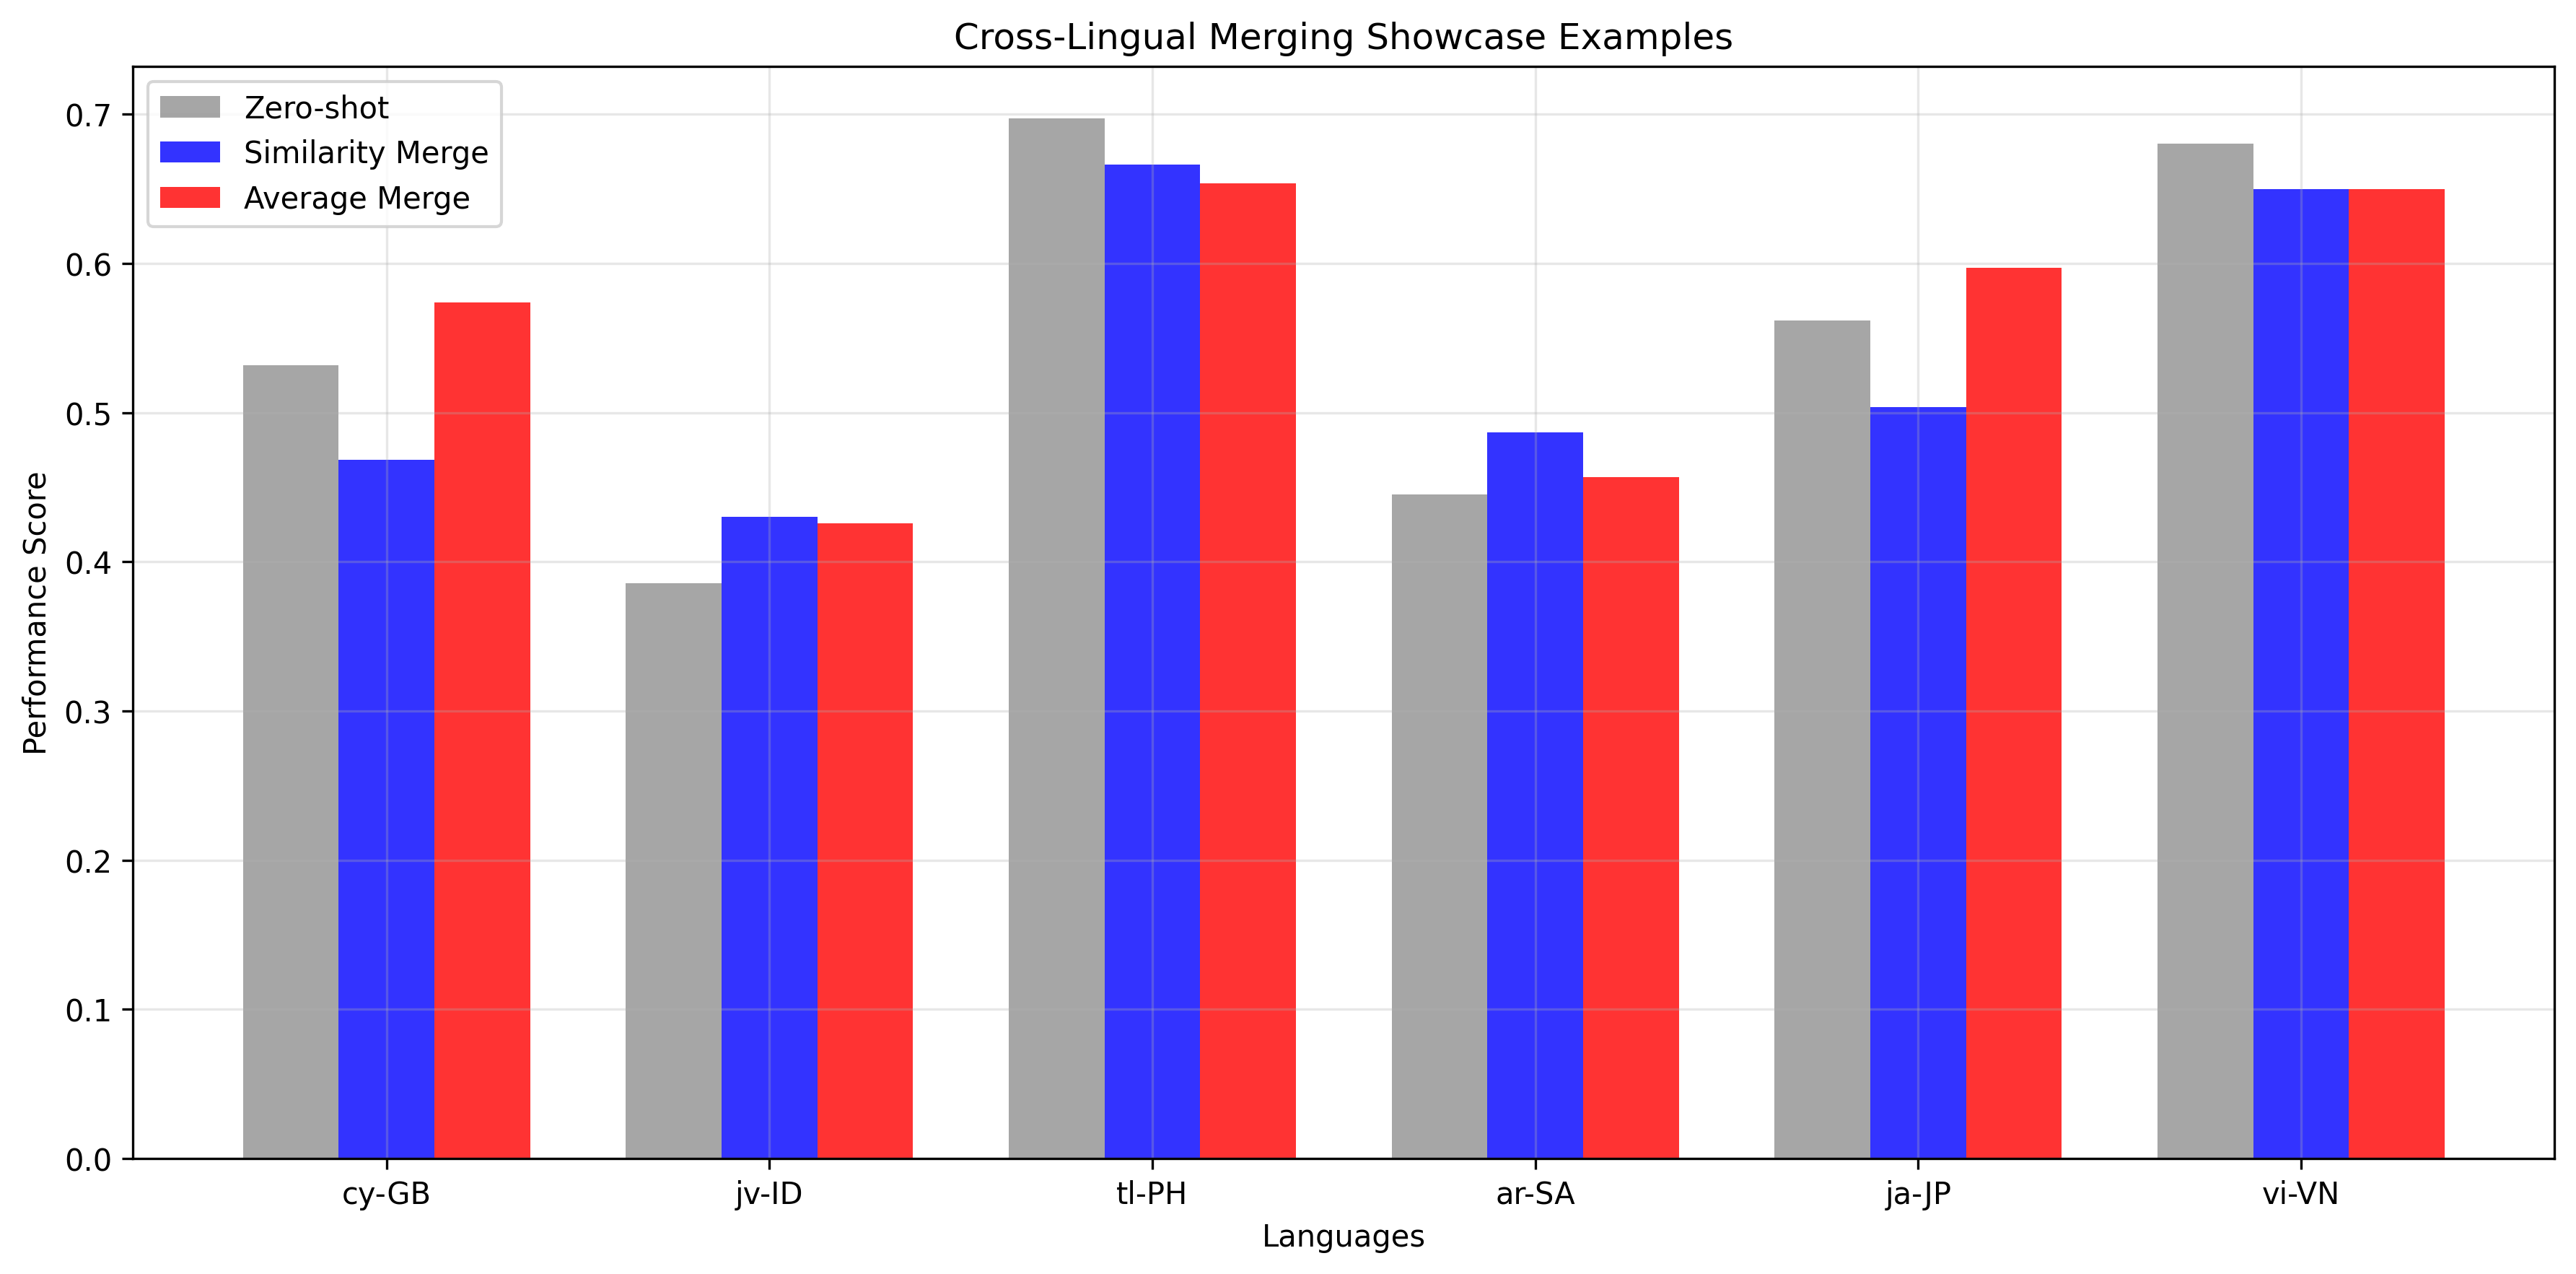

This figure's Python source:
#!/usr/bin/env python3
"""
Quick showcase of interesting cross-lingual merging examples for presentation
"""

import pandas as pd
import matplotlib.pyplot as plt

def create_showcase():
    """Create a showcase of interesting examples"""

    # Load the summary data
    df = pd.read_csv('cross_lingual_summary.csv')

    # Select interesting examples
    showcase_languages = ['cy-GB', 'jv-ID', 'tl-PH', 'ar-SA', 'ja-JP', 'vi-VN']
    showcase_df = df[df['locale'].isin(showcase_languages)].copy()

    print("=== Cross-Lingual Merging Showcase ===\n")

    print("1. BEST PERFORMER: Welsh (cy-GB)")
    cy_gb = showcase_df[showcase_df['locale'] == 'cy-GB'].iloc[0]
    print(f"   - Zero-shot performance: {cy_gb['similarity_zero_shot_avg']:.4f}")
    print(f"   - Similarity merge: {cy_gb['similarity_merge']:.4f}")
    print(f"   - Improvement: +{cy_gb['sim_improvement_vs_zero_shot']:.4f}")
    print(f"   - Sources: {cy_gb['num_similarity_sources']} languages")

    print("\n2. LOW-RESOURCE SUCCESS: Javanese (jv-ID)")
    jv_id = showcase_df[showcase_df['locale'] == 'jv-ID'].iloc[0]
    print(f"   - Zero-shot performance: {jv_id['similarity_zero_shot_avg']:.4f}")
    print(f"   - Similarity merge: {jv_id['similarity_merge']:.4f}")
    print(f"   - Improvement: +{jv_id['sim_improvement_vs_zero_shot']:.4f}")
    print(f"   - Sources: {jv_id['num_similarity_sources']} languages")

    print("\n3. METHOD DIFFERENCE: Tagalog (tl-PH)")
    tl_ph = showcase_df[showcase_df['locale'] == 'tl-PH'].iloc[0]
    print(f"   - Zero-shot performance: {tl_ph['similarity_zero_shot_avg']:.4f}")
    print(f"   - Similarity merge: {tl_ph['similarity_merge']:.4f} (-{abs(tl_ph['sim_improvement_vs_zero_shot']):.4f})")
    print(f"   - Average merge: {tl_ph['average_merge']:.4f} (+{tl_ph['avg_improvement_vs_zero_shot']:.4f})")
    print(f"   - Method difference: {abs(tl_ph['sim_improvement_vs_zero_shot'] - tl_ph['avg_improvement_vs_zero_shot']):.4f}")

    print("\n4. STRATEGY MATTERS: Arabic (ar-SA)")
    ar_sa = showcase_df[showcase_df['locale'] == 'ar-SA'].iloc[0]
    print(f"   - Zero-shot performance: {ar_sa['similarity_zero_shot_avg']:.4f}")
    print(f"   - Similarity merge: {ar_sa['similarity_merge']:.4f} (-{abs(ar_sa['sim_improvement_vs_zero_shot']):.4f})")
    print(f"   - Average merge: {ar_sa['average_merge']:.4f} (+{ar_sa['avg_improvement_vs_zero_shot']:.4f})")
    print(f"   - Best method: Average merge")

    print("\n5. HIGH-RESOURCE CHALLENGE: Japanese (ja-JP)")
    ja_jp = showcase_df[showcase_df['locale'] == 'ja-JP'].iloc[0]
    print(f"   - Zero-shot performance: {ja_jp['similarity_zero_shot_avg']:.4f}")
    print(f"   - Similarity merge: {ja_jp['similarity_merge']:.4f} (-{abs(ja_jp['sim_improvement_vs_zero_shot']):.4f})")
    print(f"   - Average merge: {ja_jp['average_merge']:.4f} (-{abs(ja_jp['avg_improvement_vs_zero_shot']):.4f})")
    print(f"   - Both methods perform worse than zero-shot")

    print("\n6. CONSISTENT UNDERPERFORMANCE: Vietnamese (vi-VN)")
    vi_vn = showcase_df[showcase_df['locale'] == 'vi-VN'].iloc[0]
    print(f"   - Zero-shot performance: {vi_vn['similarity_zero_shot_avg']:.4f}")
    print(f"   - Similarity merge: {vi_vn['similarity_merge']:.4f} (-{abs(vi_vn['sim_improvement_vs_zero_shot']):.4f})")
    print(f"   - Average merge: {vi_vn['average_merge']:.4f} (-{abs(vi_vn['avg_improvement_vs_zero_shot']):.4f})")
    print(f"   - Both methods identical and worse than zero-shot")

    # Create a simple visualization
    plt.figure(figsize=(12, 6))

    x = range(len(showcase_languages))
    width = 0.25

    similarities = showcase_df['similarity_merge'].values
    averages = showcase_df['average_merge'].values
    zero_shots = showcase_df['similarity_zero_shot_avg'].values

    plt.bar([i - width for i in x], zero_shots, width, label='Zero-shot', alpha=0.7, color='gray')
    plt.bar([i for i in x], similarities, width, label='Similarity Merge', alpha=0.8, color='blue')
    plt.bar([i + width for i in x], averages, width, label='Average Merge', alpha=0.8, color='red')

    plt.xlabel('Languages')
    plt.ylabel('Performance Score')
    plt.title('Cross-Lingual Merging Showcase Examples')
    plt.xticks(x, showcase_languages)
    plt.legend()
    plt.grid(True, alpha=0.3)
    plt.tight_layout()
    plt.savefig('showcase_examples.png', dpi=300, bbox_inches='tight')
    plt.show()

    print(f"\nShowcase visualization saved as 'showcase_examples.png'")

if __name__ == "__main__":
    create_showcase()